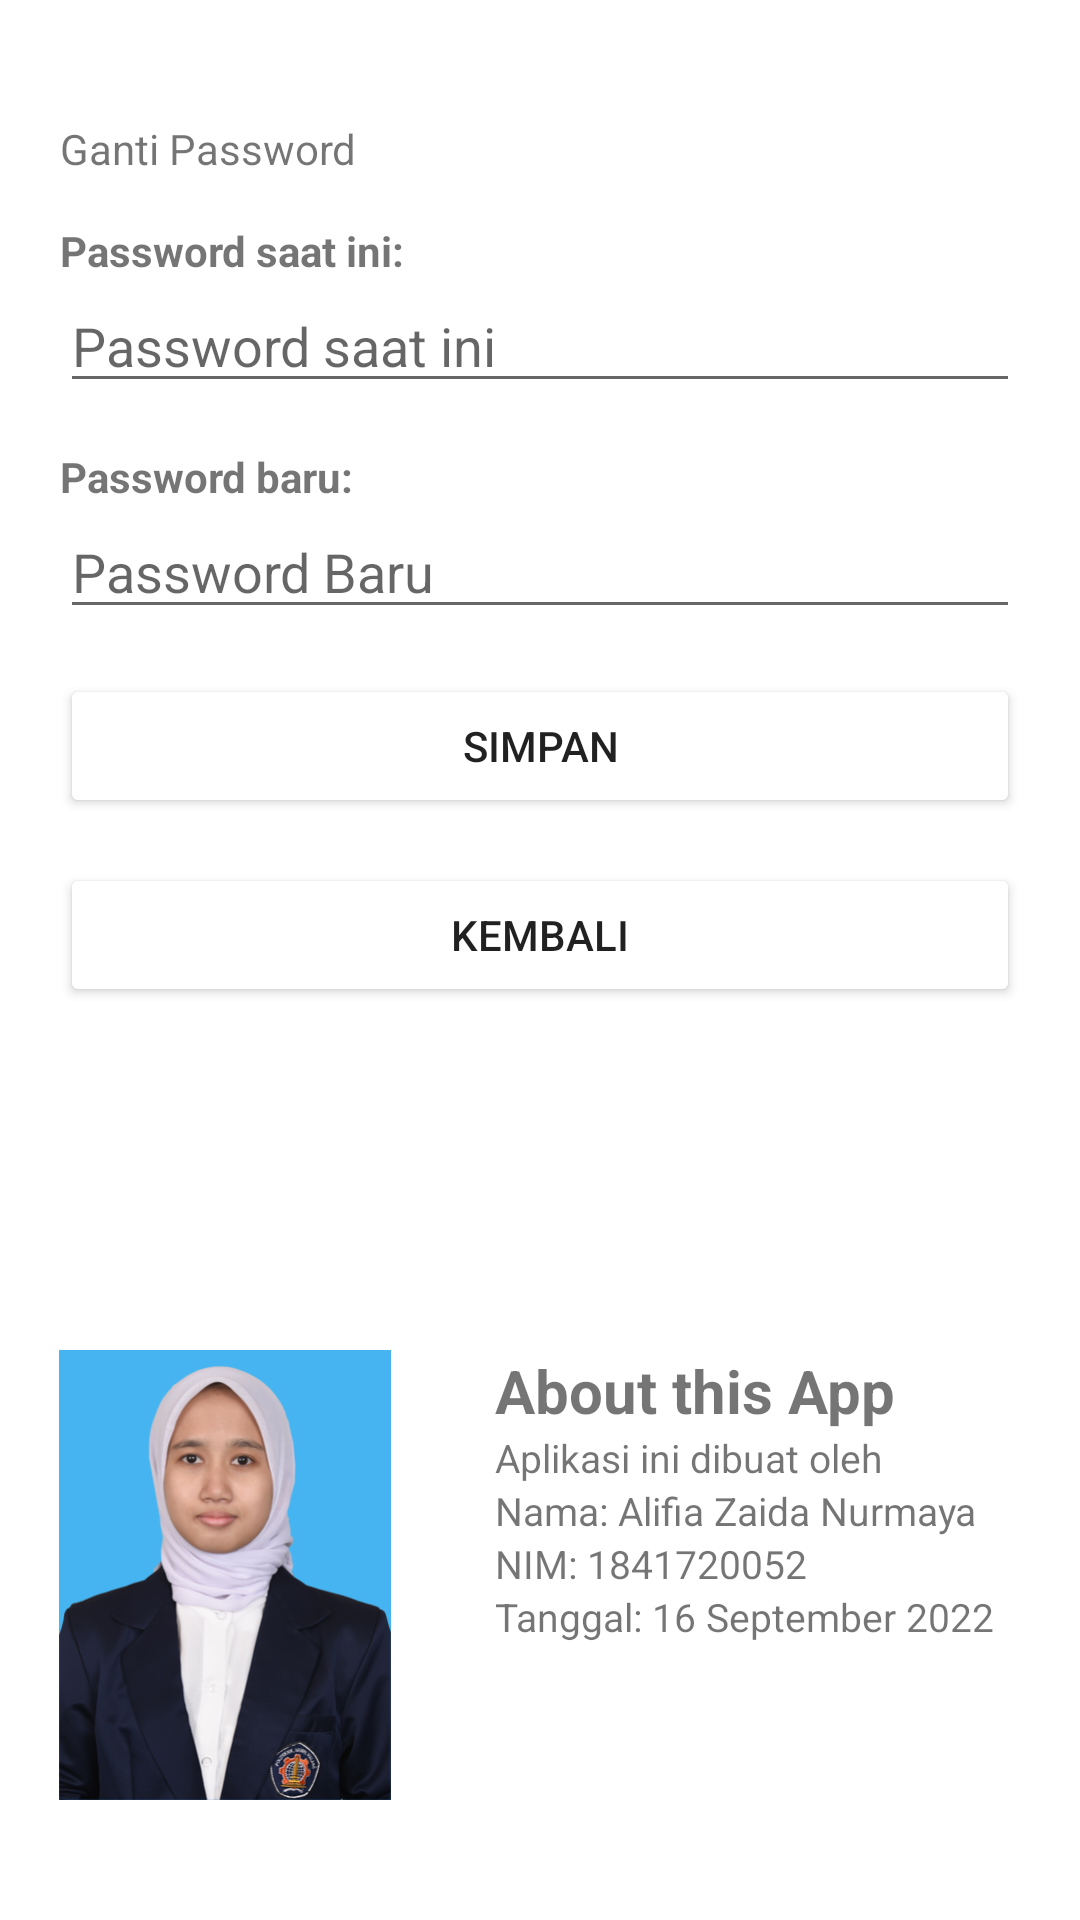

The Android layout XML behind this screen, and the referenced resources:
<!-- AndroidManifest.xml: application theme Theme.CashBookSertifikasiDIPA -->
<!-- res/layout/activity_pengaturan.xml -->
<?xml version="1.0" encoding="utf-8"?>
<androidx.constraintlayout.widget.ConstraintLayout
    xmlns:android="http://schemas.android.com/apk/res/android"
    xmlns:app="http://schemas.android.com/apk/res-auto"
    xmlns:tools="http://schemas.android.com/tools"
    android:id="@+id/pengaturan_constraint"
    android:layout_width="match_parent"
    android:layout_height="match_parent"
    tools:context=".PengaturanActivity">

    <RelativeLayout
        android:layout_width="match_parent"
        android:layout_height="wrap_content"
        android:padding="20dp"
        app:layout_constraintStart_toStartOf="parent"
        app:layout_constraintEnd_toEndOf="parent"
        app:layout_constraintTop_toTopOf="parent">

        <TextView
            android:id="@+id/ganti_password"
            android:layout_width="wrap_content"
            android:layout_height="wrap_content"
            android:layout_marginTop="20dp"
            android:text="Ganti Password"/>

        <TextView
            android:id="@+id/password_saat_ini"
            android:layout_width="wrap_content"
            android:layout_height="wrap_content"
            android:layout_marginTop="15dp"
            android:text="Password saat ini:"
            android:textStyle="bold"
            android:layout_below="@id/ganti_password"/>

        <EditText
            android:id="@+id/password_saat_ini_edt"
            android:layout_width="match_parent"
            android:layout_height="wrap_content"
            android:layout_below="@id/password_saat_ini"
            android:hint="Password saat ini"
            android:inputType="textPassword" />

        <TextView
            android:id="@+id/password_baru"
            android:layout_width="wrap_content"
            android:layout_height="wrap_content"
            android:layout_marginTop="15dp"
            android:text="Password baru:"
            android:textStyle="bold"
            android:layout_below="@id/password_saat_ini_edt"/>

        <EditText
            android:id="@+id/password_baru_edt"
            android:layout_width="match_parent"
            android:layout_height="wrap_content"
            android:layout_below="@id/password_baru"
            android:hint="Password Baru"
            android:inputType="textPassword" />

        <Button
            android:id="@+id/btn_simpan_pengaturan"
            android:layout_width="match_parent"
            android:layout_height="wrap_content"
            android:layout_below="@id/password_baru_edt"
            android:layout_marginTop="15dp"
            android:backgroundTint="@color/emerald_green"
            android:text="Simpan" />

        <Button
            android:id="@+id/btn_kembali_pengaturan"
            android:layout_width="match_parent"
            android:layout_height="wrap_content"
            android:text="Kembali"
            android:layout_marginTop="15dp"
            android:backgroundTint="@color/cadmium_red"
            android:layout_below="@id/btn_simpan_pengaturan"/>

    </RelativeLayout>

    <LinearLayout
        android:layout_width="match_parent"
        android:layout_height="wrap_content"
        android:layout_marginBottom="40dp"
        app:layout_constraintStart_toStartOf="parent"
        app:layout_constraintEnd_toEndOf="parent"
        app:layout_constraintBottom_toBottomOf="parent"
        android:orientation="vertical">

        <LinearLayout
            android:layout_width="match_parent"
            android:layout_height="wrap_content"
            android:orientation="horizontal">

            <ImageView
                android:layout_width="150dp"
                android:layout_height="150dp"
                android:layout_marginEnd="15dp"
                android:adjustViewBounds="true"
                android:src="@mipmap/ic_image"/>

            <LinearLayout
                android:layout_width="wrap_content"
                android:layout_height="wrap_content"
                android:orientation="vertical">

                <TextView
                    android:layout_width="wrap_content"
                    android:layout_height="wrap_content"
                    android:text="About this App"
                    android:textSize="20sp"
                    android:textStyle="bold"/>

                <TextView
                    android:layout_width="wrap_content"
                    android:layout_height="wrap_content"
                    android:text="Aplikasi ini dibuat oleh"
                    android:textSize="13sp"/>

                <TextView
                    android:layout_width="wrap_content"
                    android:layout_height="wrap_content"
                    android:text="Nama: Alifia Zaida Nurmaya"
                    android:textSize="13sp"/>

                <TextView
                    android:layout_width="wrap_content"
                    android:layout_height="wrap_content"
                    android:text="NIM: 1841720052"
                    android:textSize="13sp"/>


                <TextView
                    android:layout_width="wrap_content"
                    android:layout_height="wrap_content"
                    android:text="Tanggal: 16 September 2022"
                    android:textSize="13sp"/>



            </LinearLayout>

        </LinearLayout>

    </LinearLayout>

</androidx.constraintlayout.widget.ConstraintLayout>
<!-- resources referenced by this layout -->
<resources>
  <!-- mipmap ic_image: png bitmap (mipmap-mdpi, 142654 bytes) -->
  <style name="Theme.CashBookSertifikasiDIPA" parent="Theme.MaterialComponents.DayNight.DarkActionBar">
          
          <item name="colorPrimary">@color/purple_500</item>
          <item name="colorPrimaryVariant">@color/purple_700</item>
          <item name="colorOnPrimary">@color/white</item>
          
          <item name="colorSecondary">@color/teal_200</item>
          <item name="colorSecondaryVariant">@color/teal_700</item>
          <item name="colorOnSecondary">@color/black</item>
          
          <item name="android:statusBarColor" tools:targetApi="l">?attr/colorPrimaryVariant</item>
          
      </style>
  <!-- not gathered from this repository: default colours our renderer supplied (Android Studio template values) -->
  <color name="purple_500">#FF6200EE</color>
  <color name="purple_700">#FF3700B3</color>
  <color name="teal_200">#FF03DAC5</color>
  <color name="teal_700">#FF018786</color>
  <color name="black">#FF000000</color>
  <color name="white">#FFFFFFFF</color>
</resources>
